Labelled photos from "cardiac", an image-classification folder in praveenhongal08/datasetscardiac. The possible labels are: angiography abnormal, angiography normal, CT scan abnormal, CT scan normal, ECG abnormal, ECG normal, MRI abnormal, MRI normal.

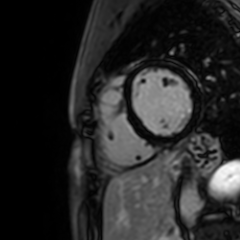
Label: MRI abnormal

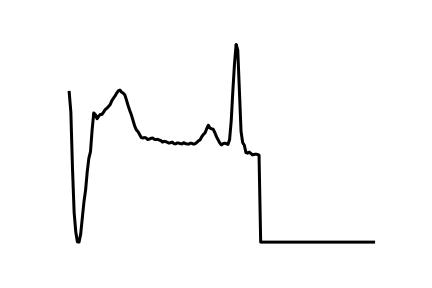
Label: ECG abnormal

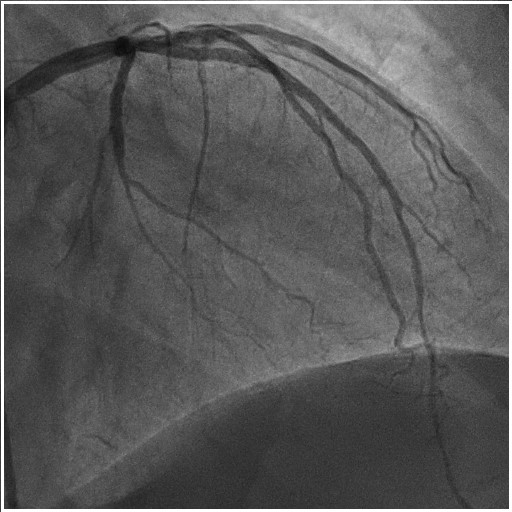
Label: angiography abnormal

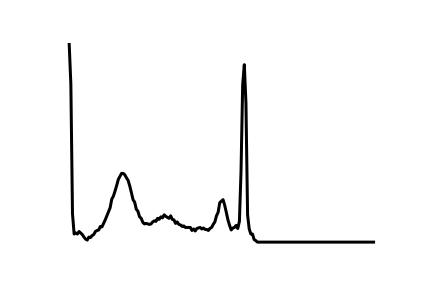
Label: ECG normal

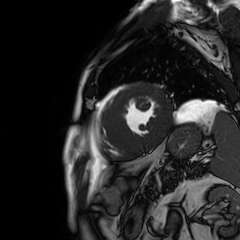
Label: MRI normal

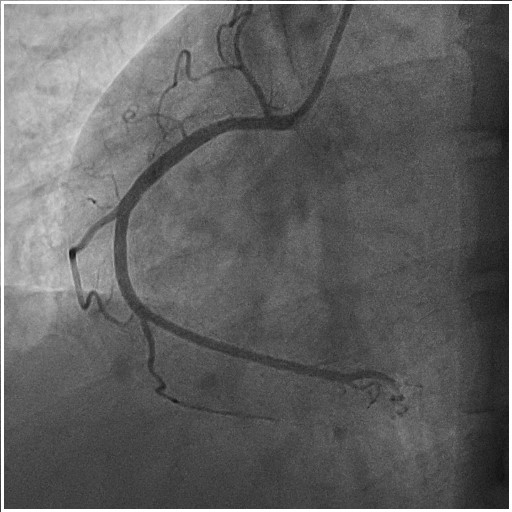
Label: angiography normal
